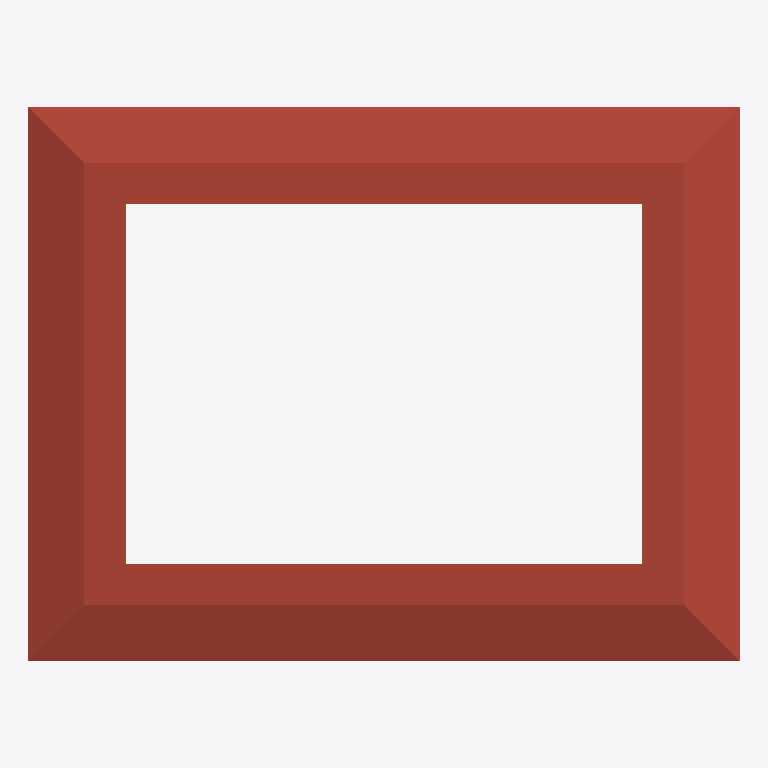
Plan cut of the same IFC building model at storey 'Level 1' (level 4.00 m, cut at 5.40 m), seen from above with north up, elements coloured by IFC class: 1 roof (red-brown). Cut surfaces are drawn darker.
Extent 17.7 m × 13.8 m × 4.6 m (x, y, z). Storeys (2): Level 0 at 0.00 m; Level 1 at 4.00 m. Elements (1): 1 IfcRoof.

HEADER;
FILE_DESCRIPTION(('ViewDefinition[DesignTransferView]'),'2;1');
FILE_NAME('/dev/null','2026-07-20T15:27:56+02:00',(''),(''),'IfcOpenShell 0.8.4.post1','IfcOpenShell 0.8.4.post1','Nobody');
FILE_SCHEMA(('IFC4'));
ENDSEC;
DATA;
#5=IFCPROJECT('2$1LAsj$T3CPRLiPZ7TYcL',#53,'Project Number',$,$,'Project Name','Project Status',(#58),#57);
#7=IFCSITE('3Uowq3eITvMCMKM8eXfmUe',#53,'Default',$,$,#10,$,$,.ELEMENT.,(51,30,23,112487),(0,-7,-37,-956022),0.0,$,$);
#6=IFCBUILDING('1$w90WMP0ZFduN3yipr6RC',#53,'Default Building',$,$,#13,$,$,.ELEMENT.,$,$,#14);
#4=IFCBUILDINGSTOREY('3Zu5Bv0LOHrPC1002nFYUj',#53,'Level 0',$,'Level:Circle Head - Project Datum',#17,$,'Level 0',.ELEMENT.,0.0);
#51=IFCBUILDINGSTOREY('15Z0v90RiHrPC2000mFIUj',#53,'Level 1',$,'Level:Circle Head - Project Datum',#20,$,'Level 1',.ELEMENT.,4000.0);
#61=IFCROOF('33Jmm$NK915uP3ZMt0x2D1',#53,'Basic Roof:Roof_Pitched-50SS-220Ins-20MPan-225Purl:316020',$,'Basic Roof:Roof_Pitched-50SS-220Ins-20MPan-225Purl',#66,#90,'316020',$);
ENDSEC;
